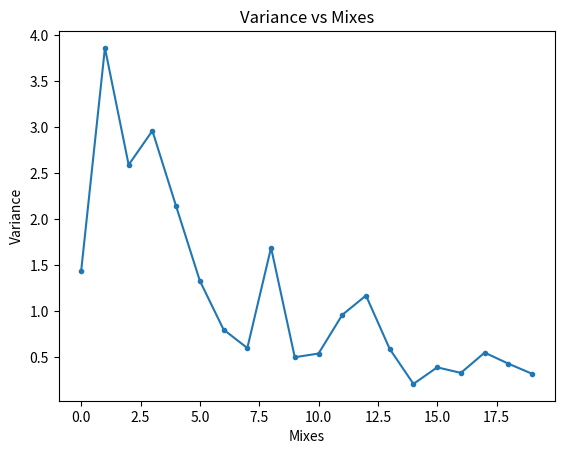
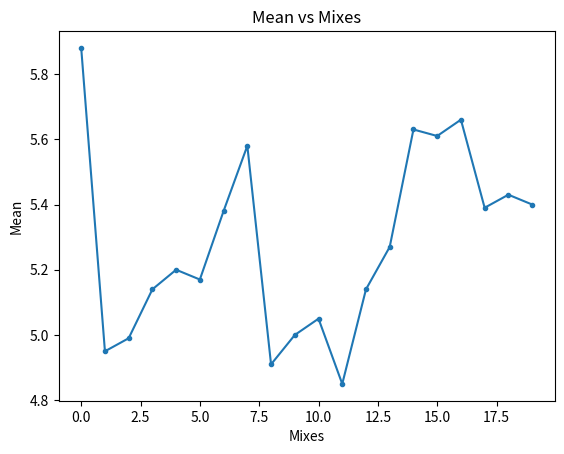
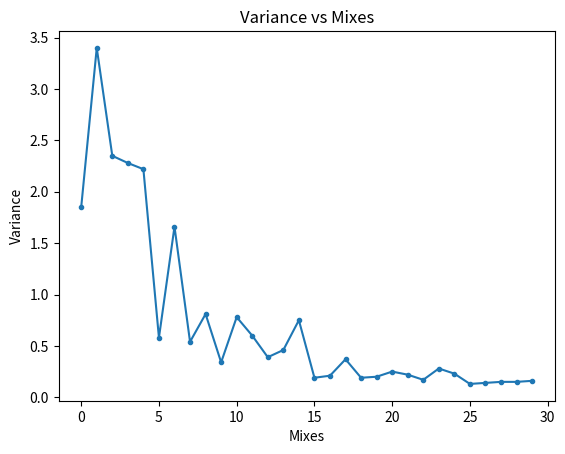
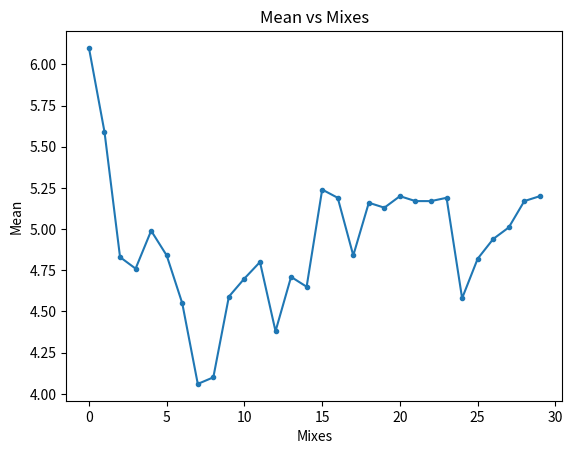

Write Python code to recreate these figures, in order.
import statistics
import matplotlib.pyplot as plt


mixes = [0, 1, 2, 3, 4, 5, 6, 7, 8, 9, 10, 11, 12, 13, 14, 15, 16, 17, 18, 19]
variance = [1.44, 3.86, 2.59, 2.96, 2.14, 1.33, 0.8, 0.6, 1.69, 0.5, 0.54, 0.96, 1.17, 0.59, 0.21, 0.39, 0.33, 0.55, 0.43, 0.32]

plt.title("Variance vs Mixes")
plt.plot(mixes, variance, marker = ".")
plt.xlabel("Mixes")
plt.ylabel("Variance")
plt.savefig("VarVsMixes.png")
plt.show()
plt.clf()


means = [5.88, 4.95, 4.99, 5.14, 5.2, 5.17, 5.38, 5.58, 4.91, 5, 5.05, 4.85, 5.14, 5.27, 5.63, 5.61, 5.66, 5.39, 5.43, 5.4]

plt.title("Mean vs Mixes")
plt.plot(mixes, means, marker = ".")
plt.xlabel("Mixes")
plt.ylabel("Mean")
plt.savefig("MeanVsMixes.png")
plt.show()
plt.clf()


#New loop

variance = [1.85, 3.4, 2.35, 2.28, 2.22, 0.58, 1.66, 0.54, 0.81, 0.34, 0.78, 0.6, 0.39, 0.46, 0.75, 0.19, 0.21, 0.37, 0.19, 0.2, 0.25, 0.22, 0.17, 0.28, 0.23, 0.13, 0.14, 0.15, 0.15, 0.16 ]
means = [6.1, 5.59, 4.83, 4.76, 4.99, 4.84, 4.55, 4.06, 4.1, 4.59, 4.7, 4.8, 4.38, 4.71, 4.65, 5.24, 5.19, 4.84, 5.16, 5.13, 5.2, 5.17, 5.17, 5.19, 4.58, 4.82, 4.94, 5.01, 5.17, 5.2 ]
mixes = range(len(means))

plt.title("Variance vs Mixes")
plt.plot(mixes, variance, marker = ".")
plt.xlabel("Mixes")
plt.ylabel("Variance")
plt.savefig("NewVarVsMixes.png")
plt.show()
plt.clf()

plt.title("Mean vs Mixes")
plt.plot(mixes, means, marker = ".")
plt.xlabel("Mixes")
plt.ylabel("Mean")
plt.savefig("NewMeanVsMixes.png")
plt.show()
plt.clf()
